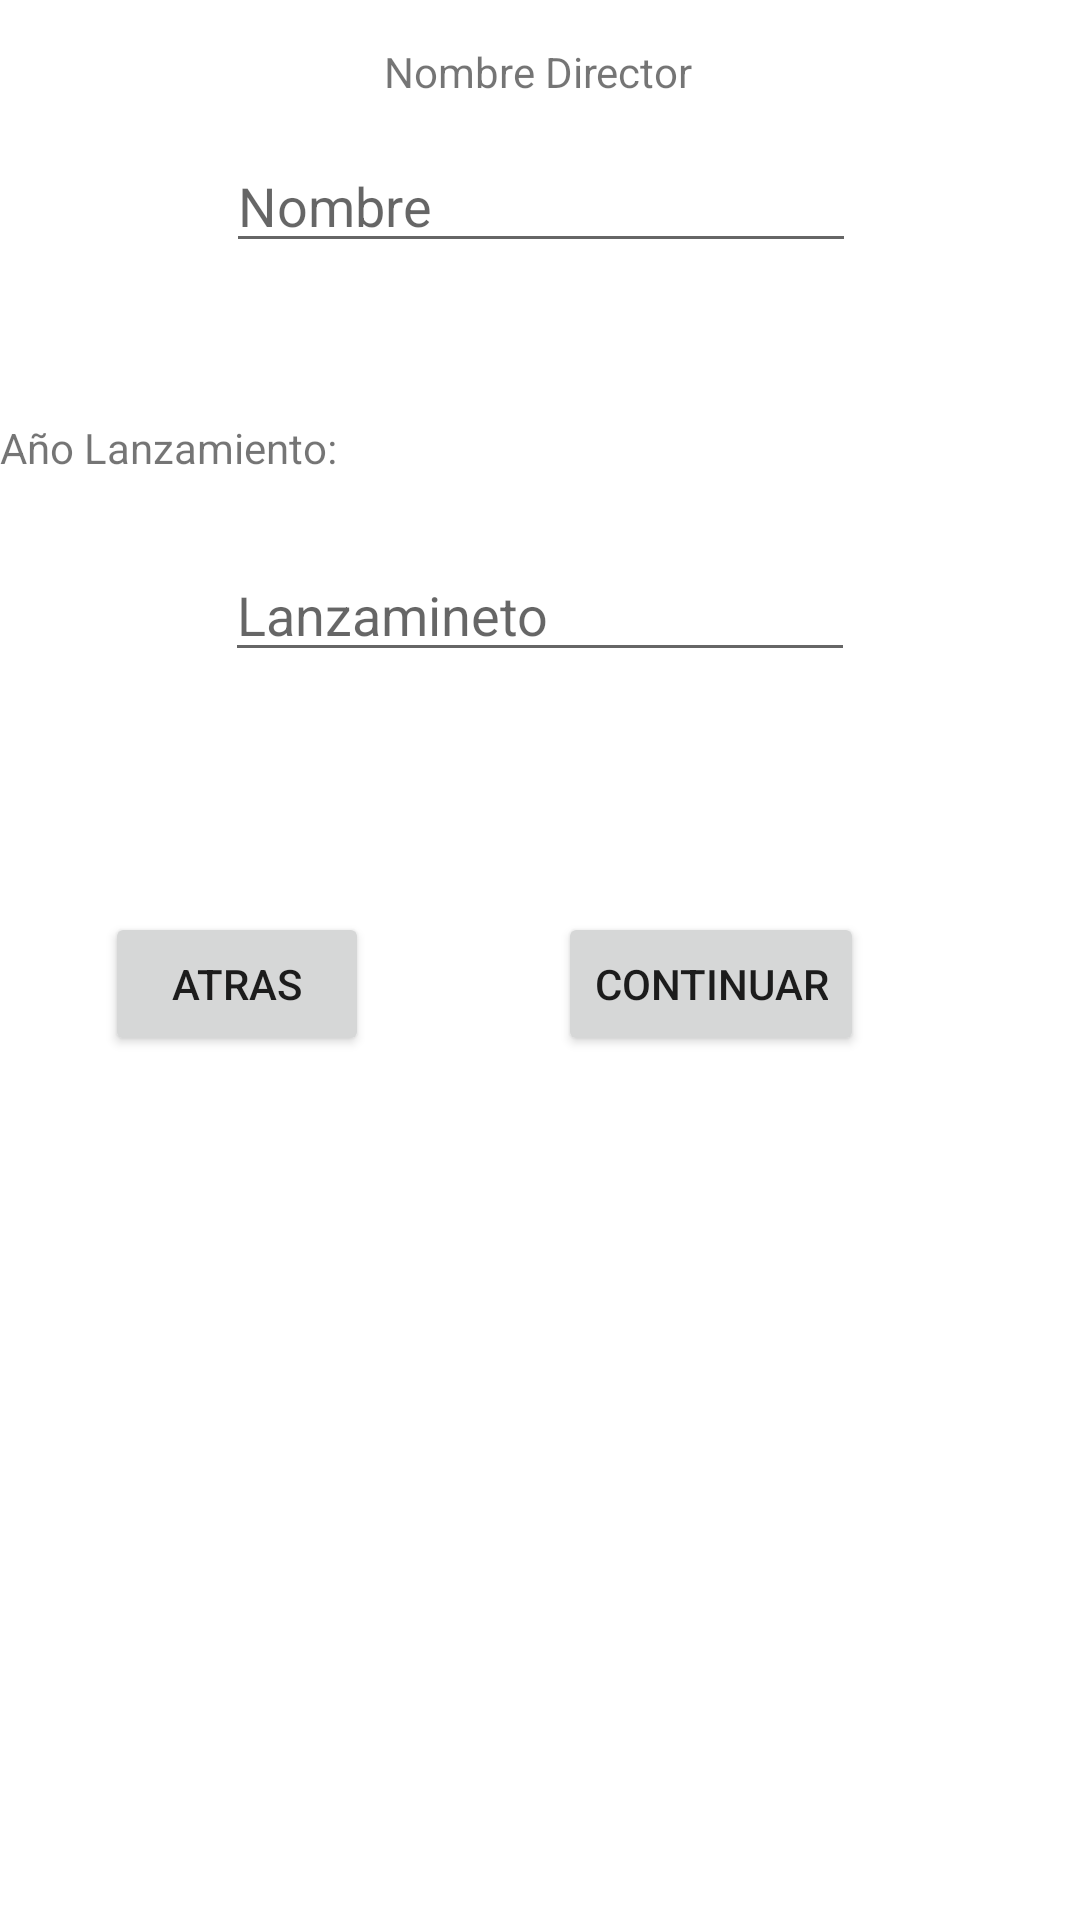

Layout XML and referenced resources for this Android screen:
<!-- AndroidManifest.xml: application theme Theme.ExamenPMDM2Evau -->
<!-- res/layout/activity_movie_details.xml -->
<?xml version="1.0" encoding="utf-8"?>
<androidx.constraintlayout.widget.ConstraintLayout xmlns:android="http://schemas.android.com/apk/res/android"
    xmlns:app="http://schemas.android.com/apk/res-auto"
    xmlns:tools="http://schemas.android.com/tools"
    android:layout_width="match_parent"
    android:layout_height="match_parent"
    tools:context=".MovieDetailsActivity">

    <TextView
        android:id="@+id/nomDir"
        android:layout_width="wrap_content"
        android:layout_height="wrap_content"
        android:text="Nombre Director"
        app:layout_constraintBottom_toTopOf="@+id/cogerDir"
        app:layout_constraintEnd_toEndOf="parent"
        app:layout_constraintHorizontal_bias="0.498"
        app:layout_constraintStart_toStartOf="parent"
        app:layout_constraintTop_toTopOf="parent"
        app:layout_constraintVertical_bias="0.528" />

    <EditText
        android:id="@+id/cogerDir"
        android:layout_width="wrap_content"
        android:layout_height="wrap_content"
        android:layout_marginBottom="52dp"
        android:ems="10"
        android:hint="Nombre"
        android:inputType="textPersonName"
        app:layout_constraintBottom_toTopOf="@+id/textView2"
        app:layout_constraintEnd_toEndOf="parent"
        app:layout_constraintHorizontal_bias="0.502"
        app:layout_constraintStart_toStartOf="parent" />

    <TextView
        android:id="@+id/textView2"
        android:layout_width="wrap_content"
        android:layout_height="wrap_content"
        android:layout_marginBottom="24dp"
        android:text="Año Lanzamiento:"
        app:layout_constraintBottom_toTopOf="@+id/cogerLanzamiento"
        tools:layout_editor_absoluteX="153dp" />

    <EditText
        android:id="@+id/cogerLanzamiento"
        android:layout_width="wrap_content"
        android:layout_height="wrap_content"
        android:layout_marginBottom="416dp"
        android:ems="10"
        android:hint="Lanzamineto"
        android:inputType="number"
        app:layout_constraintBottom_toBottomOf="parent"
        app:layout_constraintEnd_toEndOf="parent"
        app:layout_constraintStart_toStartOf="parent" />

    <Button
        android:id="@+id/botonAtras"
        android:layout_width="wrap_content"
        android:layout_height="wrap_content"
        android:layout_marginTop="68dp"
        android:layout_marginEnd="56dp"
        android:text="Atras"
        app:layout_constraintBottom_toBottomOf="parent"
        app:layout_constraintEnd_toStartOf="@+id/botonContinuar2"
        app:layout_constraintHorizontal_bias="0.831"
        app:layout_constraintStart_toStartOf="parent"
        app:layout_constraintTop_toBottomOf="@+id/cogerLanzamiento"
        app:layout_constraintVertical_bias="0.04" />

    <Button
        android:id="@+id/botonContinuar2"
        android:layout_width="wrap_content"
        android:layout_height="wrap_content"
        android:layout_marginTop="68dp"
        android:layout_marginEnd="72dp"
        android:text="Continuar"
        app:layout_constraintBottom_toBottomOf="parent"
        app:layout_constraintEnd_toEndOf="parent"
        app:layout_constraintTop_toBottomOf="@+id/cogerLanzamiento"
        app:layout_constraintVertical_bias="0.04" />
</androidx.constraintlayout.widget.ConstraintLayout>
<!-- resources referenced by this layout -->
<resources>
  <style name="Theme.ExamenPMDM2Evau" parent="Theme.MaterialComponents.DayNight.DarkActionBar">
          
          <item name="colorPrimary">@color/purple_500</item>
          <item name="colorPrimaryVariant">@color/purple_700</item>
          <item name="colorOnPrimary">@color/white</item>
          
          <item name="colorSecondary">@color/teal_200</item>
          <item name="colorSecondaryVariant">@color/teal_700</item>
          <item name="colorOnSecondary">@color/black</item>
          
          <item name="android:statusBarColor">?attr/colorPrimaryVariant</item>
          
      </style>
  <!-- not gathered from this repository: default colours our renderer supplied (Android Studio template values) -->
  <color name="purple_500">#FF6200EE</color>
  <color name="purple_700">#FF3700B3</color>
  <color name="teal_200">#FF03DAC5</color>
  <color name="teal_700">#FF018786</color>
  <color name="black">#FF000000</color>
  <color name="white">#FFFFFFFF</color>
</resources>
